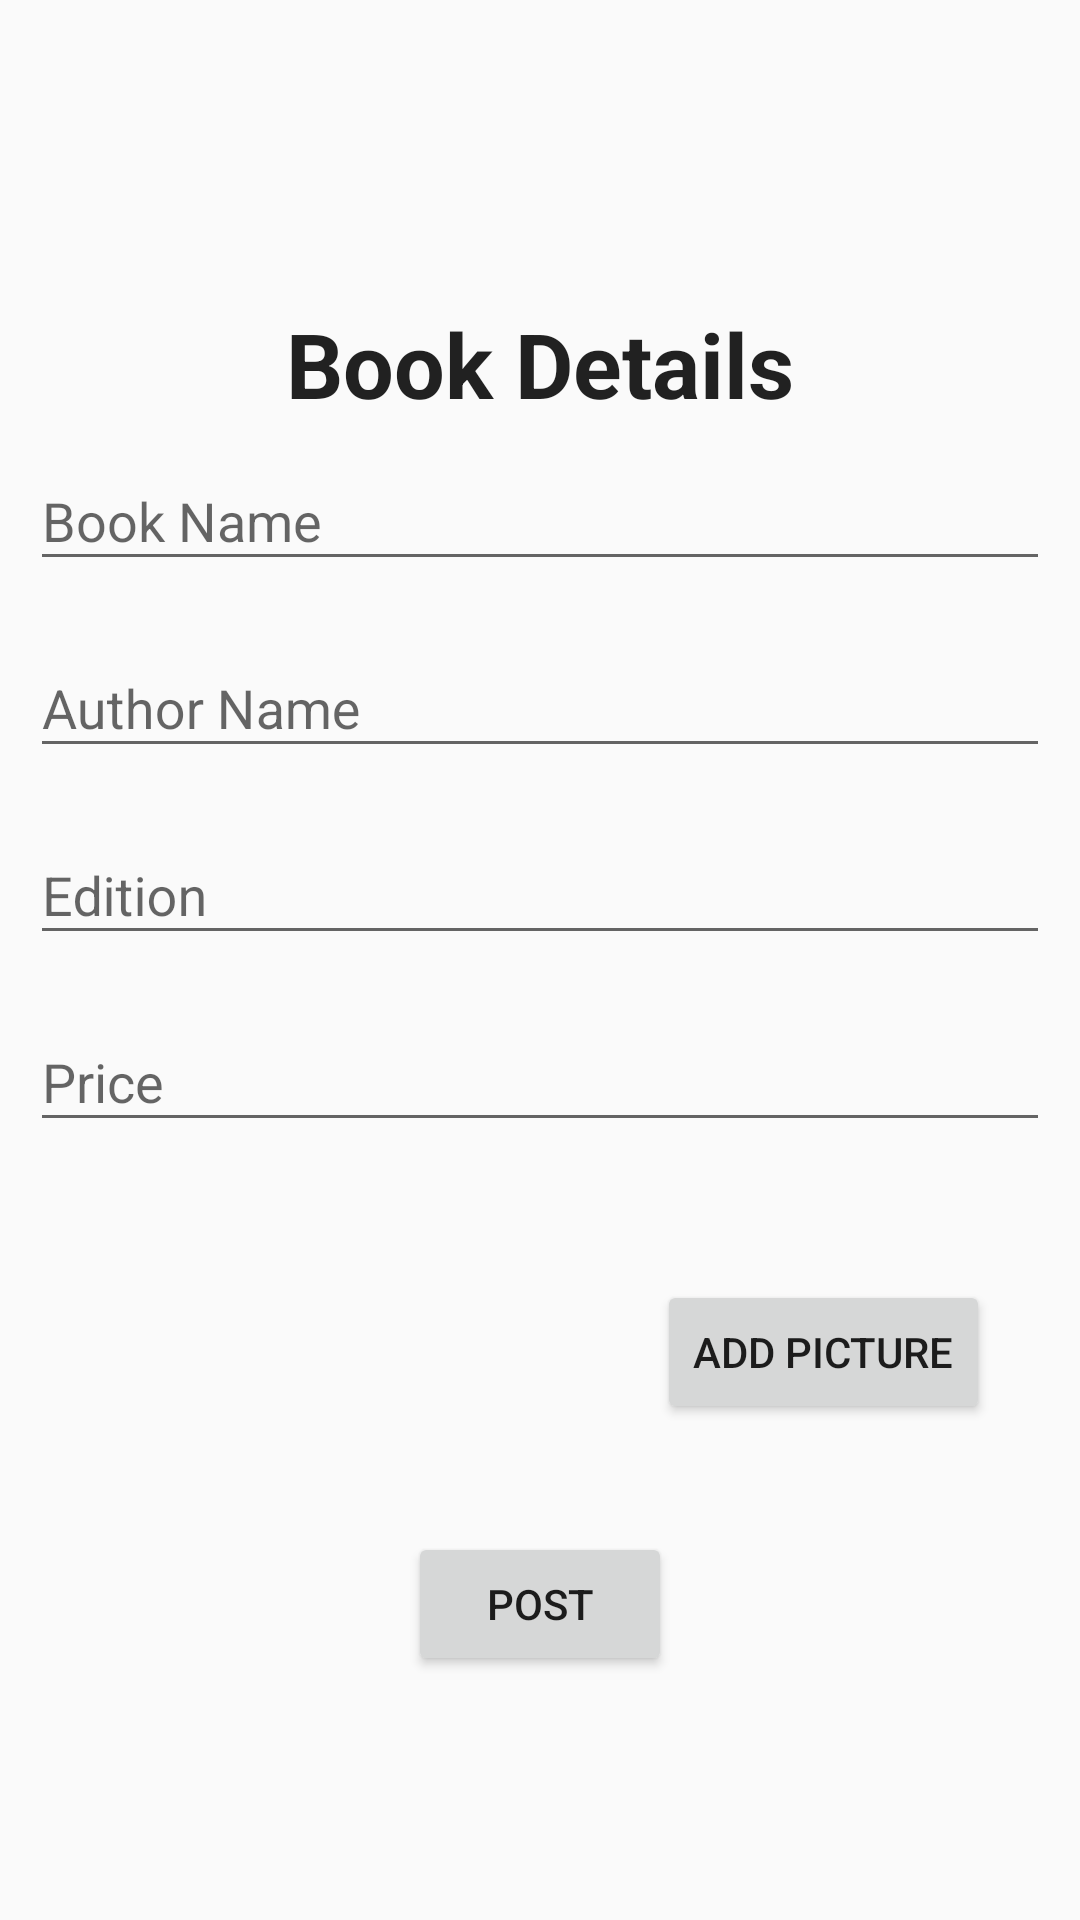

Android layout source for this screen:
<!-- AndroidManifest.xml: application theme Theme.AppCompat.Light.NoActionBar -->
<!-- res/layout/frag_newad.xml -->
<?xml version="1.0" encoding="utf-8"?>
<ScrollView
    xmlns:android="http://schemas.android.com/apk/res/android"
    android:layout_width="match_parent"
    android:layout_height="match_parent">

    <LinearLayout
        android:layout_width="match_parent"
        android:layout_height="wrap_content"
        android:layout_gravity="center"
        android:orientation="vertical">

        <TextView
            android:layout_width="wrap_content"
            android:layout_height="wrap_content"
            android:textAppearance="?android:attr/textAppearanceLarge"
            android:text="Book Details"
            android:textStyle="bold"
            android:textSize="30sp"
            android:id="@+id/data"
            android:layout_gravity="center"
            android:layout_marginTop="20dp" />

        <android.support.design.widget.TextInputLayout
            android:layout_width="match_parent"
            android:layout_height="wrap_content">

            <EditText
                android:id="@+id/bookname"
                android:layout_width="match_parent"
                android:layout_height="wrap_content"
                android:layout_margin="10dp"
                android:inputType="text"
                android:hint="Book Name"/>

        </android.support.design.widget.TextInputLayout>

        <android.support.design.widget.TextInputLayout
            android:layout_width="match_parent"
            android:layout_height="wrap_content">

            <EditText
                android:id="@+id/author"
                android:layout_width="match_parent"
                android:layout_height="wrap_content"
                android:layout_margin="10dp"
                android:inputType="text"
                android:hint="Author Name"/>

        </android.support.design.widget.TextInputLayout>

        <android.support.design.widget.TextInputLayout
            android:layout_width="match_parent"
            android:layout_height="wrap_content">

            <EditText
                android:id="@+id/edition"
                android:layout_width="match_parent"
                android:layout_height="wrap_content"
                android:layout_margin="10dp"
                android:inputType="text"
                android:hint="Edition"/>

        </android.support.design.widget.TextInputLayout>

        <android.support.design.widget.TextInputLayout
            android:layout_width="match_parent"
            android:layout_height="wrap_content">

            <EditText
                android:id="@+id/price"
                android:layout_width="match_parent"
                android:layout_height="wrap_content"
                android:layout_margin="10dp"
                android:inputType="number"
                android:hint="Price"/>

        </android.support.design.widget.TextInputLayout>

        <LinearLayout
            android:orientation="horizontal"
            android:layout_width="match_parent"
            android:layout_margin="10dp"
            android:layout_height="wrap_content">

            <ImageView
                android:id="@+id/imgView"
                android:layout_width="wrap_content"
                android:layout_height="100dp"
                android:layout_weight="1"/>

            <Button
                android:id="@+id/buttonLoadPicture"
                android:layout_width="wrap_content"
                android:layout_height="wrap_content"
                android:layout_weight="0"
                android:layout_marginRight="20dp"
                android:text="Add Picture"
                android:layout_gravity="center"/>

        </LinearLayout>

        <Button
            android:layout_width="wrap_content"
            android:layout_height="wrap_content"
            android:layout_gravity="center"
            android:text="POST"
            android:id="@+id/post"/>

    </LinearLayout>
</ScrollView>
<!-- resources referenced by this layout -->
<resources>

</resources>
